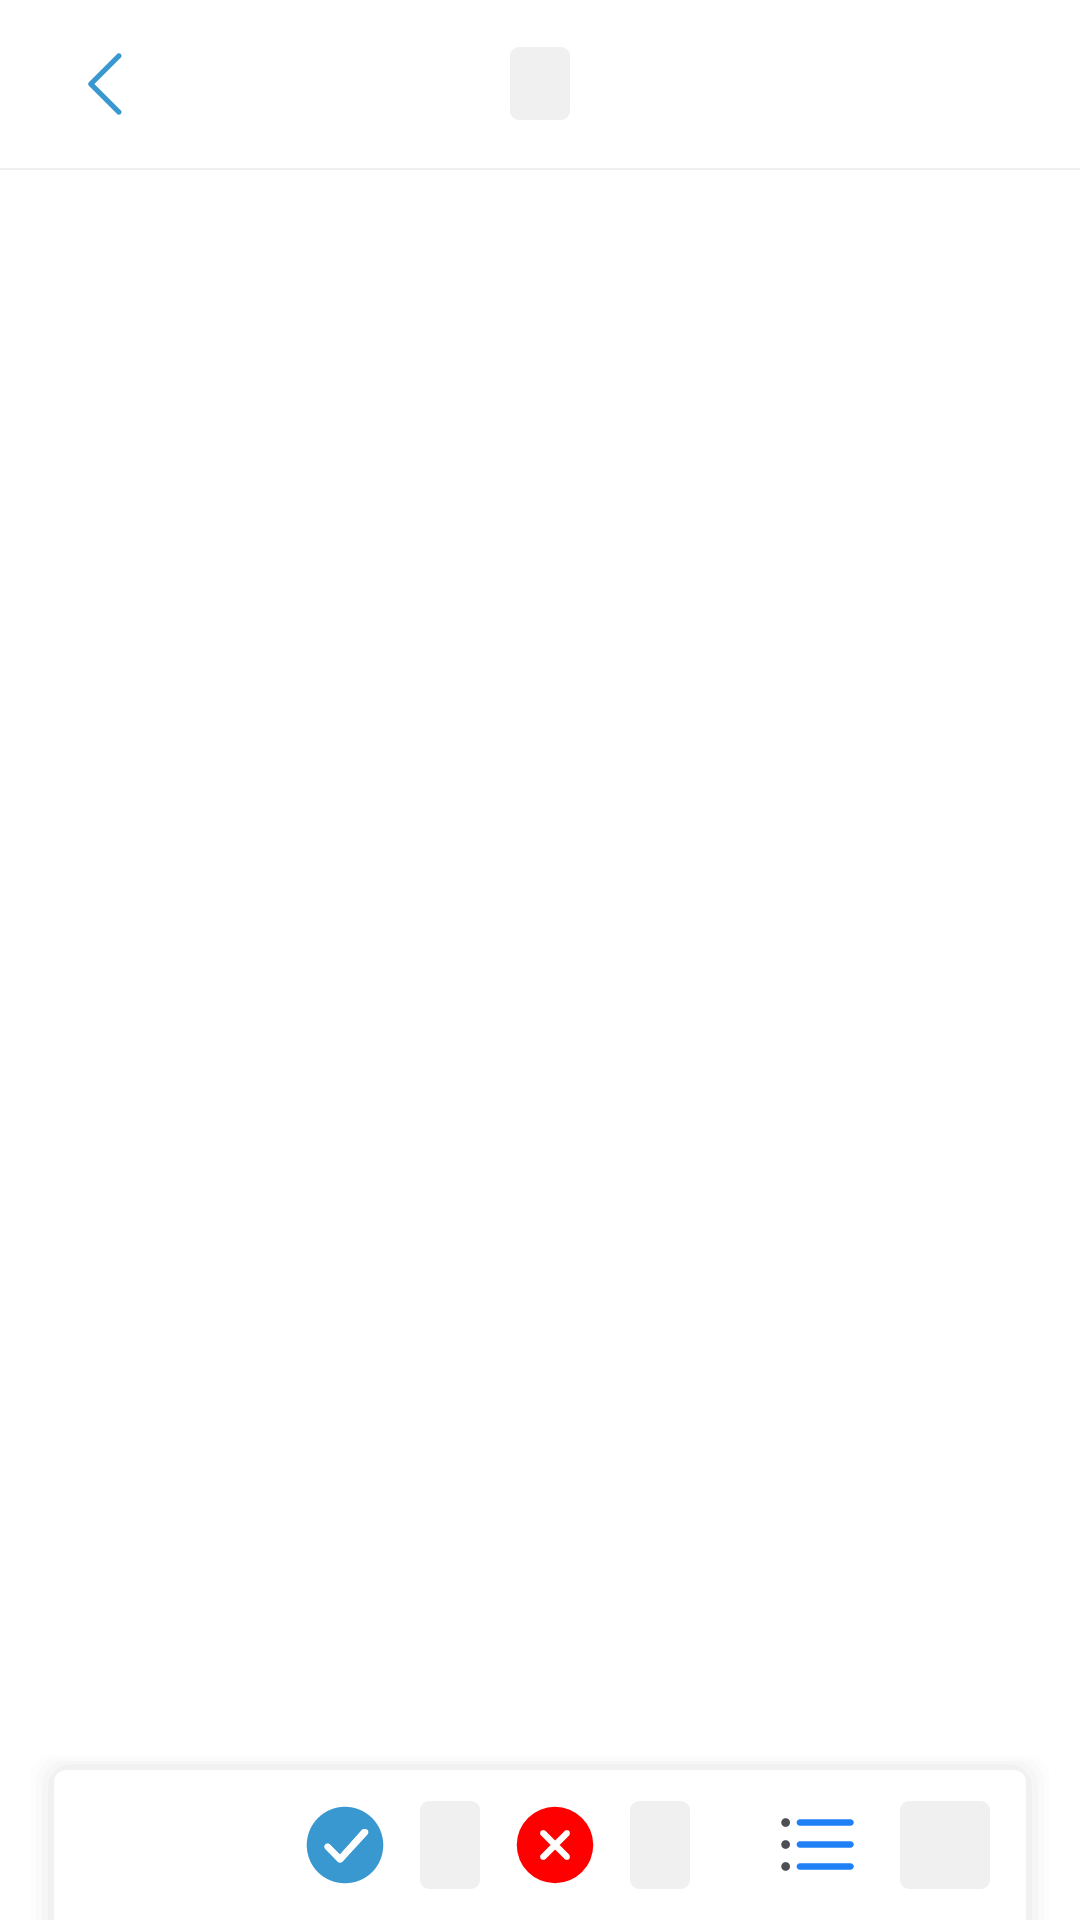

Layout XML and referenced resources for this Android screen:
<!-- AndroidManifest.xml: application theme AppTheme -->
<!-- res/layout/activity_examination.xml -->
<?xml version="1.0" encoding="utf-8"?>
<LinearLayout xmlns:android="http://schemas.android.com/apk/res/android"
    xmlns:app="http://schemas.android.com/apk/res-auto"
    xmlns:tools="http://schemas.android.com/tools"
    android:layout_width="match_parent"
    android:layout_height="match_parent"
    tools:context=".Activity.Examination.ExaminationActivity"
    android:orientation="vertical"
    android:background="@color/colorWhite">

    <android.support.v7.widget.Toolbar
        android:id="@+id/exToolbar"
        android:layout_width="match_parent"
        android:layout_height="?attr/actionBarSize"
        app:contentInsetStart="0dp"
        android:paddingStart="20dp"
        android:paddingEnd="20dp"
        android:background="@color/colorWhite">

        <RelativeLayout
            android:layout_width="match_parent"
            android:layout_height="match_parent">

            <TextView
                android:id="@+id/exSNameTv"
                android:layout_width="wrap_content"
                android:layout_height="wrap_content"
                android:minWidth="20dp"
                android:textSize="18sp"
                android:textColor="@color/colorBlack"
                android:background="@drawable/bg_nodata_normal"
                android:layout_centerInParent="true"/>

            <ImageView
                android:id="@+id/exBackBtn"
                android:layout_width="30dp"
                android:layout_height="30dp"
                android:src="@drawable/ic_back_normal"
                android:layout_centerVertical="true"
                tools:ignore="ContentDescription" />


        </RelativeLayout>

    </android.support.v7.widget.Toolbar>

    <View
        android:id="@+id/exTopView"
        android:layout_width="match_parent"
        android:layout_height="0.5dp"
        android:background="@color/colorF0" />

    <android.support.v4.view.ViewPager
        android:id="@+id/exViewPager"
        android:layout_width="match_parent"
        android:layout_height="0dp"
        android:layout_weight="1"/>


    <RelativeLayout
        android:layout_width="match_parent"
        android:layout_height="wrap_content"
        android:background="@drawable/bg_gradual_white_down"
        android:paddingStart="10dp"
        android:paddingEnd="10dp">

        <LinearLayout
            android:id="@+id/exBottomLayout"
            android:layout_width="match_parent"
            android:layout_height="wrap_content"
            android:background="@drawable/bg_shadow_card_upward"
            android:orientation="horizontal"
            android:gravity="end|center_vertical"
            android:paddingTop="15dp"
            android:paddingBottom="10dp"
            android:paddingStart="15dp"
            android:paddingEnd="20dp">

            <ImageView
                android:layout_width="30dp"
                android:layout_height="30dp"
                tools:ignore="ContentDescription"
                android:src="@drawable/ic_correct_normal"/>

            <TextView
                android:id="@+id/exCorrectNumTv"
                android:layout_width="wrap_content"
                android:layout_height="wrap_content"
                android:minWidth="20dp"
                android:textColor="@color/colorBlack95"
                android:textSize="22sp"
                android:textStyle="bold"
                android:background="@drawable/bg_nodata_normal"
                android:layout_marginStart="10dp"/>

            <ImageView
                android:layout_width="30dp"
                android:layout_height="30dp"
                tools:ignore="ContentDescription"
                android:src="@drawable/ic_wrong_normal"
                android:layout_marginStart="10dp"/>

            <TextView
                android:id="@+id/exWrongNumTv"
                android:layout_width="wrap_content"
                android:layout_height="wrap_content"
                android:minWidth="20dp"
                android:textColor="@color/colorBlack95"
                android:textSize="22sp"
                android:textStyle="bold"
                android:background="@drawable/bg_nodata_normal"
                android:layout_marginStart="10dp"/>

            <ImageView
                android:layout_width="25dp"
                android:layout_height="25dp"
                android:src="@drawable/ic_list_normal"
                android:layout_marginStart="30dp"
                tools:ignore="ContentDescription" />

            <TextView
                android:id="@+id/exCurrentIndexTv"
                android:layout_width="wrap_content"
                android:layout_height="wrap_content"
                android:minWidth="30dp"
                android:textSize="22sp"
                android:textColor="@color/colorBlack95"
                android:textStyle="bold"
                android:background="@drawable/bg_nodata_normal"
                android:layout_marginStart="15dp"/>
        </LinearLayout>

    </RelativeLayout>

</LinearLayout>
<!-- resources referenced by this layout -->
<resources>
  <color name="colorBlack">#000000</color>
  <color name="colorBlack95">#95000000</color>
  <color name="colorF0">#F0F0F0</color>
  <color name="colorWhite">#FFFFFF</color>
  <!-- drawable bg_gradual_white_down (drawable-v24) -->
  <?xml version="1.0" encoding="utf-8"?>
  <shape xmlns:android="http://schemas.android.com/apk/res/android">
  
      <gradient
          android:startColor="@color/colorTranslate"
          android:centerColor="@color/colorWhite50"
          android:endColor="@color/colorWhite"
          android:angle="270"/>
  
  </shape>
  <!-- drawable bg_nodata_normal (drawable) -->
  <?xml version="1.0" encoding="utf-8"?>
  <shape xmlns:android="http://schemas.android.com/apk/res/android">
  
      <corners android:radius="3dp"/>
      <stroke android:color="@color/colorF0" />
      <solid android:color="@color/colorF0"/>
  
  </shape>
  <!-- drawable ic_back_normal (drawable) -->
  <vector xmlns:android="http://schemas.android.com/apk/res/android"
      android:width="64dp"
      android:height="64dp"
      android:viewportWidth="1024"
      android:viewportHeight="1024">
    <path
        android:fillColor="@color/colorMainTwo"
        android:pathData="M670.6,861.6c-7.6,0 -15.1,-2.9 -20.9,-8.6L329.4,532.7c-11.6,-11.5 -11.6,-30.3 0,-41.8l320.2,-320.2c5.8,-5.8 13.3,-8.6 20.9,-8.6 7.5,0 15.1,2.9 20.9,8.6 11.5,11.5 11.5,30.2 0,41.8L392,511.8l299.4,299.4c11.5,11.6 11.5,30.3 0,41.8 -5.7,5.7 -13.3,8.6 -20.8,8.6z"/>
  </vector>
  <!-- drawable ic_correct_normal (drawable) -->
  <vector xmlns:android="http://schemas.android.com/apk/res/android"
      android:width="64dp"
      android:height="64dp"
      android:viewportWidth="1024"
      android:viewportHeight="1024">
    <path
        android:pathData="M512,76.8c-236.8,0 -435.2,192 -435.2,435.2s192,435.2 435.2,435.2 435.2,-192 435.2,-435.2S748.8,76.8 512,76.8zM761.6,396.8L480,704c-12.8,12.8 -38.4,12.8 -51.2,0L288,556.8c-12.8,-12.8 -12.8,-38.4 0,-51.2 12.8,-12.8 38.4,-12.8 51.2,0l115.2,115.2L704,339.2c12.8,-12.8 38.4,-12.8 51.2,0 25.6,12.8 25.6,38.4 6.4,57.6z"
        android:fillColor="@color/colorMainTwo"/>
    <path
        android:pathData="M710.4,339.2l-256,281.6 -115.2,-115.2c-12.8,-12.8 -38.4,-12.8 -51.2,0 -12.8,12.8 -12.8,38.4 0,51.2l147.2,140.8c12.8,12.8 38.4,12.8 51.2,0L768,390.4c12.8,-12.8 12.8,-38.4 0,-51.2 -19.2,-12.8 -44.8,-12.8 -57.6,0z"
        android:fillColor="@color/colorWhite"/>
  </vector>
  <!-- drawable ic_wrong_normal (drawable) -->
  <vector xmlns:android="http://schemas.android.com/apk/res/android"
      android:width="64dp"
      android:height="64dp"
      android:viewportWidth="1024"
      android:viewportHeight="1024">
    <path
        android:pathData="M512,512m-435.2,0a435.2,435.2 0,1 0,870.4 0,435.2 435.2,0 1,0 -870.4,0Z"
        android:fillColor="@color/colorRedNormal"/>
    <path
        android:pathData="M563.2,512l108.8,-108.8c12.8,-12.8 12.8,-38.4 0,-51.2 -12.8,-12.8 -38.4,-12.8 -51.2,0L512,460.8 403.2,352c-12.8,-12.8 -38.4,-12.8 -51.2,0 -12.8,12.8 -12.8,38.4 0,51.2L460.8,512 352,620.8c-12.8,12.8 -12.8,38.4 0,51.2 12.8,12.8 38.4,12.8 51.2,0L512,563.2l108.8,108.8c12.8,12.8 38.4,12.8 51.2,0 12.8,-12.8 12.8,-38.4 0,-51.2L563.2,512z"
        android:fillColor="@color/colorWhite"/>
  </vector>
  <style name="AppTheme" parent="Theme.AppCompat.Light.DarkActionBar">
          
          <item name="colorPrimary">@color/colorPrimary</item>
          <item name="colorPrimaryDark">@color/colorPrimaryDark</item>
          <item name="colorAccent">@color/colorAccent</item>
      </style>
  <color name="colorTranslate">#00000000</color>
  <color name="colorWhite50">#50FFFFFF</color>
  <color name="colorMainTwo">#3898CF</color>
  <color name="colorRedNormal">#FF0000</color>
  <color name="colorPrimary">#6200EE</color>
  <color name="colorPrimaryDark">#3700B3</color>
  <color name="colorAccent">#03DAC5</color>
</resources>
